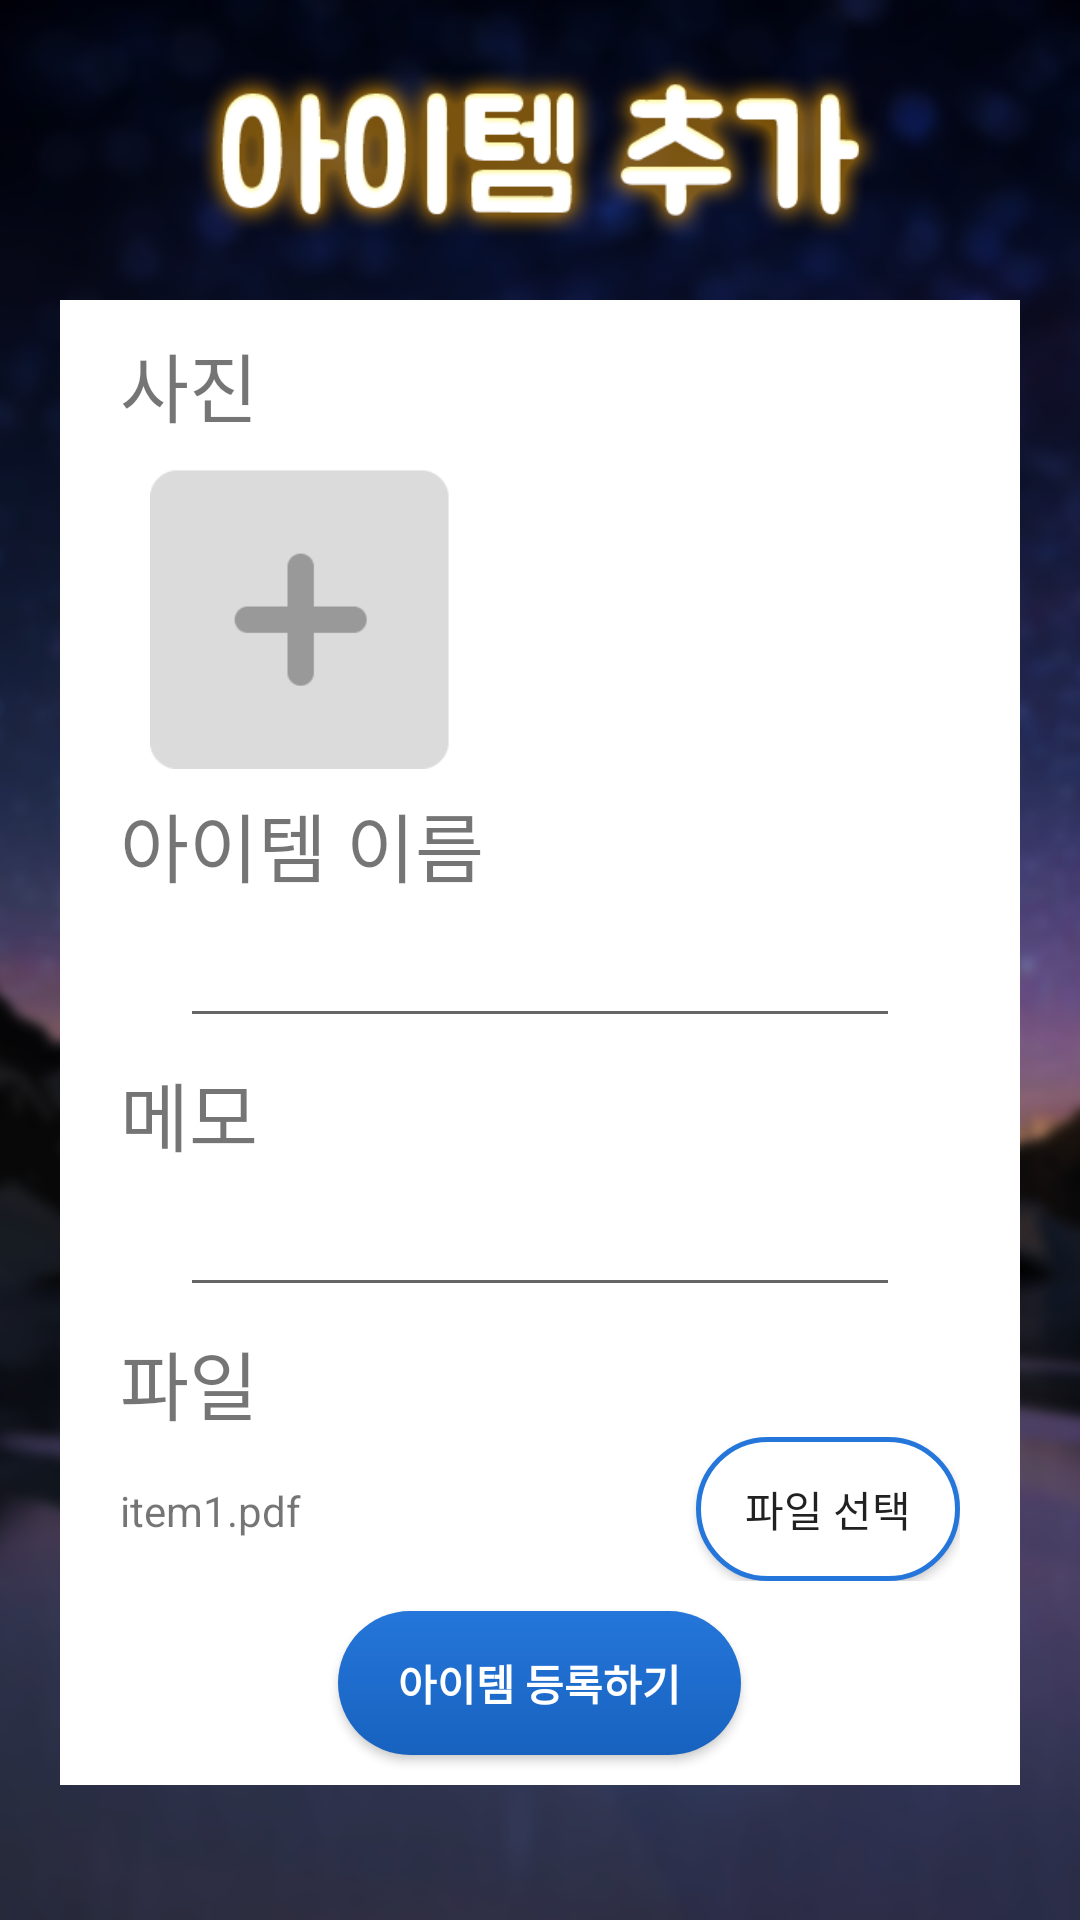

This screen was rendered from an Android layout file. Write that file and the resources it references.
<!-- AndroidManifest.xml: application theme AppTheme -->
<!-- res/layout/activity_add_item.xml -->
<?xml version="1.0" encoding="utf-8"?>
<LinearLayout xmlns:android="http://schemas.android.com/apk/res/android"
    xmlns:app="http://schemas.android.com/apk/res-auto"
    xmlns:tools="http://schemas.android.com/tools"
    android:layout_width="match_parent"
    android:layout_height="match_parent"
    android:orientation="vertical"
    android:background="@drawable/back2"
    tools:context="kr.ac.cnu.cse.termproject.AddItemActivity">
    <ImageView
        android:layout_width="match_parent"
        android:layout_height="60dp"
        android:layout_marginTop="20dp"
        android:src="@drawable/add_item_title"/>
    <LinearLayout
        android:layout_width="match_parent"
        android:layout_height="wrap_content"
        android:orientation="vertical"
        android:layout_margin="20dp"
        android:layout_marginBottom="30dp"
        android:background="#FFF">
        <ScrollView
            android:layout_width="match_parent"
            android:layout_height="wrap_content">
            <LinearLayout
                android:layout_width="match_parent"
                android:layout_height="100dp"
                android:orientation="vertical">
                <LinearLayout
                    android:layout_marginLeft="20dp"
                    android:layout_marginTop="10dp"
                    android:layout_marginRight="20dp"
                    android:orientation="vertical"
                    android:layout_width="match_parent"
                    android:layout_height="wrap_content">

                    <TextView
                        android:textSize="25dp"
                        android:text="사진"
                        android:layout_width="wrap_content"
                        android:layout_height="wrap_content" />

                    <ImageView
                        android:src="@drawable/add_button_image"
                        android:layout_marginLeft="10dp"
                        android:layout_marginRight="10dp"
                        android:layout_marginTop="10dp"
                        android:tooltipText="사진 추가"
                        android:id="@+id/addItemImage"
                        android:layout_width="100dp"
                        android:layout_height="100dp" />
                </LinearLayout>
                <LinearLayout
                    android:layout_marginLeft="20dp"
                    android:layout_marginRight="20dp"
                    android:layout_marginTop="7dp"
                    android:orientation="vertical"
                    android:layout_width="match_parent"
                    android:layout_height="wrap_content">

                    <TextView
                        android:textSize="25dp"
                        android:text="아이템 이름"
                        android:layout_width="wrap_content"
                        android:layout_height="wrap_content" />

                    <EditText
                        android:layout_marginTop="5dp"
                        android:layout_marginLeft="20dp"
                        android:layout_marginRight="20dp"
                        android:id="@+id/addItemNameEditText"
                        android:layout_width="match_parent"
                        android:layout_height="wrap_content"
                        android:inputType="textCapSentences|textMultiLine"/>
                </LinearLayout>
                <LinearLayout
                    android:layout_marginLeft="20dp"
                    android:layout_marginRight="20dp"
                    android:layout_marginTop="7dp"
                    android:orientation="vertical"
                    android:layout_width="match_parent"
                    android:layout_height="wrap_content">

                    <TextView
                        android:textSize="25dp"
                        android:text="메모"
                        android:layout_width="wrap_content"
                        android:layout_height="wrap_content" />

                    <EditText
                        android:layout_marginTop="5dp"
                        android:layout_marginLeft="20dp"
                        android:layout_marginRight="20dp"
                        android:id="@+id/addMemoEditText"
                        android:layout_width="match_parent"
                        android:layout_height="wrap_content"
                        android:inputType="textCapSentences|textMultiLine"/>
                </LinearLayout>
                <LinearLayout
                    android:layout_marginLeft="20dp"
                    android:layout_marginRight="20dp"
                    android:layout_marginTop="7dp"
                    android:orientation="vertical"
                    android:layout_width="match_parent"
                    android:layout_height="wrap_content">

                    <TextView
                        android:textSize="25dp"
                        android:text="파일"
                        android:layout_width="wrap_content"
                        android:layout_height="wrap_content" />


                    <RelativeLayout
                        android:layout_width="match_parent"
                        android:layout_height="wrap_content">

                        <TextView
                            android:layout_alignBaseline="@+id/fileAddButton"
                            android:id="@+id/fileAddText"
                            android:layout_width="wrap_content"
                            android:layout_height="wrap_content"
                            android:text="item1.pdf"/>

                        <Button
                            android:id="@+id/fileAddButton"
                            android:layout_alignParentRight="true"
                            android:layout_width="wrap_content"
                            android:layout_height="wrap_content"
                            android:background="@drawable/btn_no_inner_color"
                            android:text="파일 선택"/>

                    </RelativeLayout>
                </LinearLayout>
                <Button
                    android:id="@+id/itemAddButton"
                    android:text="아이템 등록하기"
                    android:layout_width="wrap_content"
                    android:layout_height="wrap_content"
                    android:layout_gravity="center_horizontal"
                    android:paddingLeft="20dp"
                    android:paddingRight="20dp"
                    android:textColor="#FFF"
                    android:textStyle="bold"
                    android:layout_marginBottom="10dp"
                    android:layout_marginTop="10dp"
                    android:background="@drawable/button"
                    android:layout_alignParentBottom="true"/>
            </LinearLayout>

        </ScrollView>


    </LinearLayout>

</LinearLayout>
<!-- resources referenced by this layout -->
<resources>
  <!-- drawable add_button_image: png bitmap (drawable, 1471 bytes) -->
  <!-- drawable add_item_title: png bitmap (drawable, 23259 bytes) -->
  <!-- drawable back2: png bitmap (drawable, 442073 bytes) -->
  <!-- drawable btn_no_inner_color (drawable) -->
  <?xml version="1.0" encoding="utf-8"?>
  <shape xmlns:android="http://schemas.android.com/apk/res/android">
      <corners android:radius="45dp"/>
      <solid android:color="#FFF"/>
          <stroke android:width="5px" android:color="#2576da"/>
  </shape>
  <!-- drawable button (drawable) -->
  <?xml version="1.0" encoding="utf-8"?>
  <shape xmlns:android="http://schemas.android.com/apk/res/android">
      <gradient android:angle="90"
          android:endColor="#2576da"
          android:startColor="#1762bf"/>
      <corners android:radius="45dp"/>
  </shape>
  <style name="AppTheme" parent="Theme.AppCompat.Light.DarkActionBar">
          
          <item name="colorPrimary">@color/colorPrimary</item>
          <item name="colorPrimaryDark">@color/colorPrimaryDark</item>
          <item name="colorAccent">@color/colorAccent</item>
      </style>
  <!-- not gathered from this repository: default colours our renderer supplied (Android Studio template values) -->
  <color name="colorPrimary">#FF6200EE</color>
  <color name="colorPrimaryDark">#FF3700B3</color>
  <color name="colorAccent">#FF03DAC5</color>
</resources>
